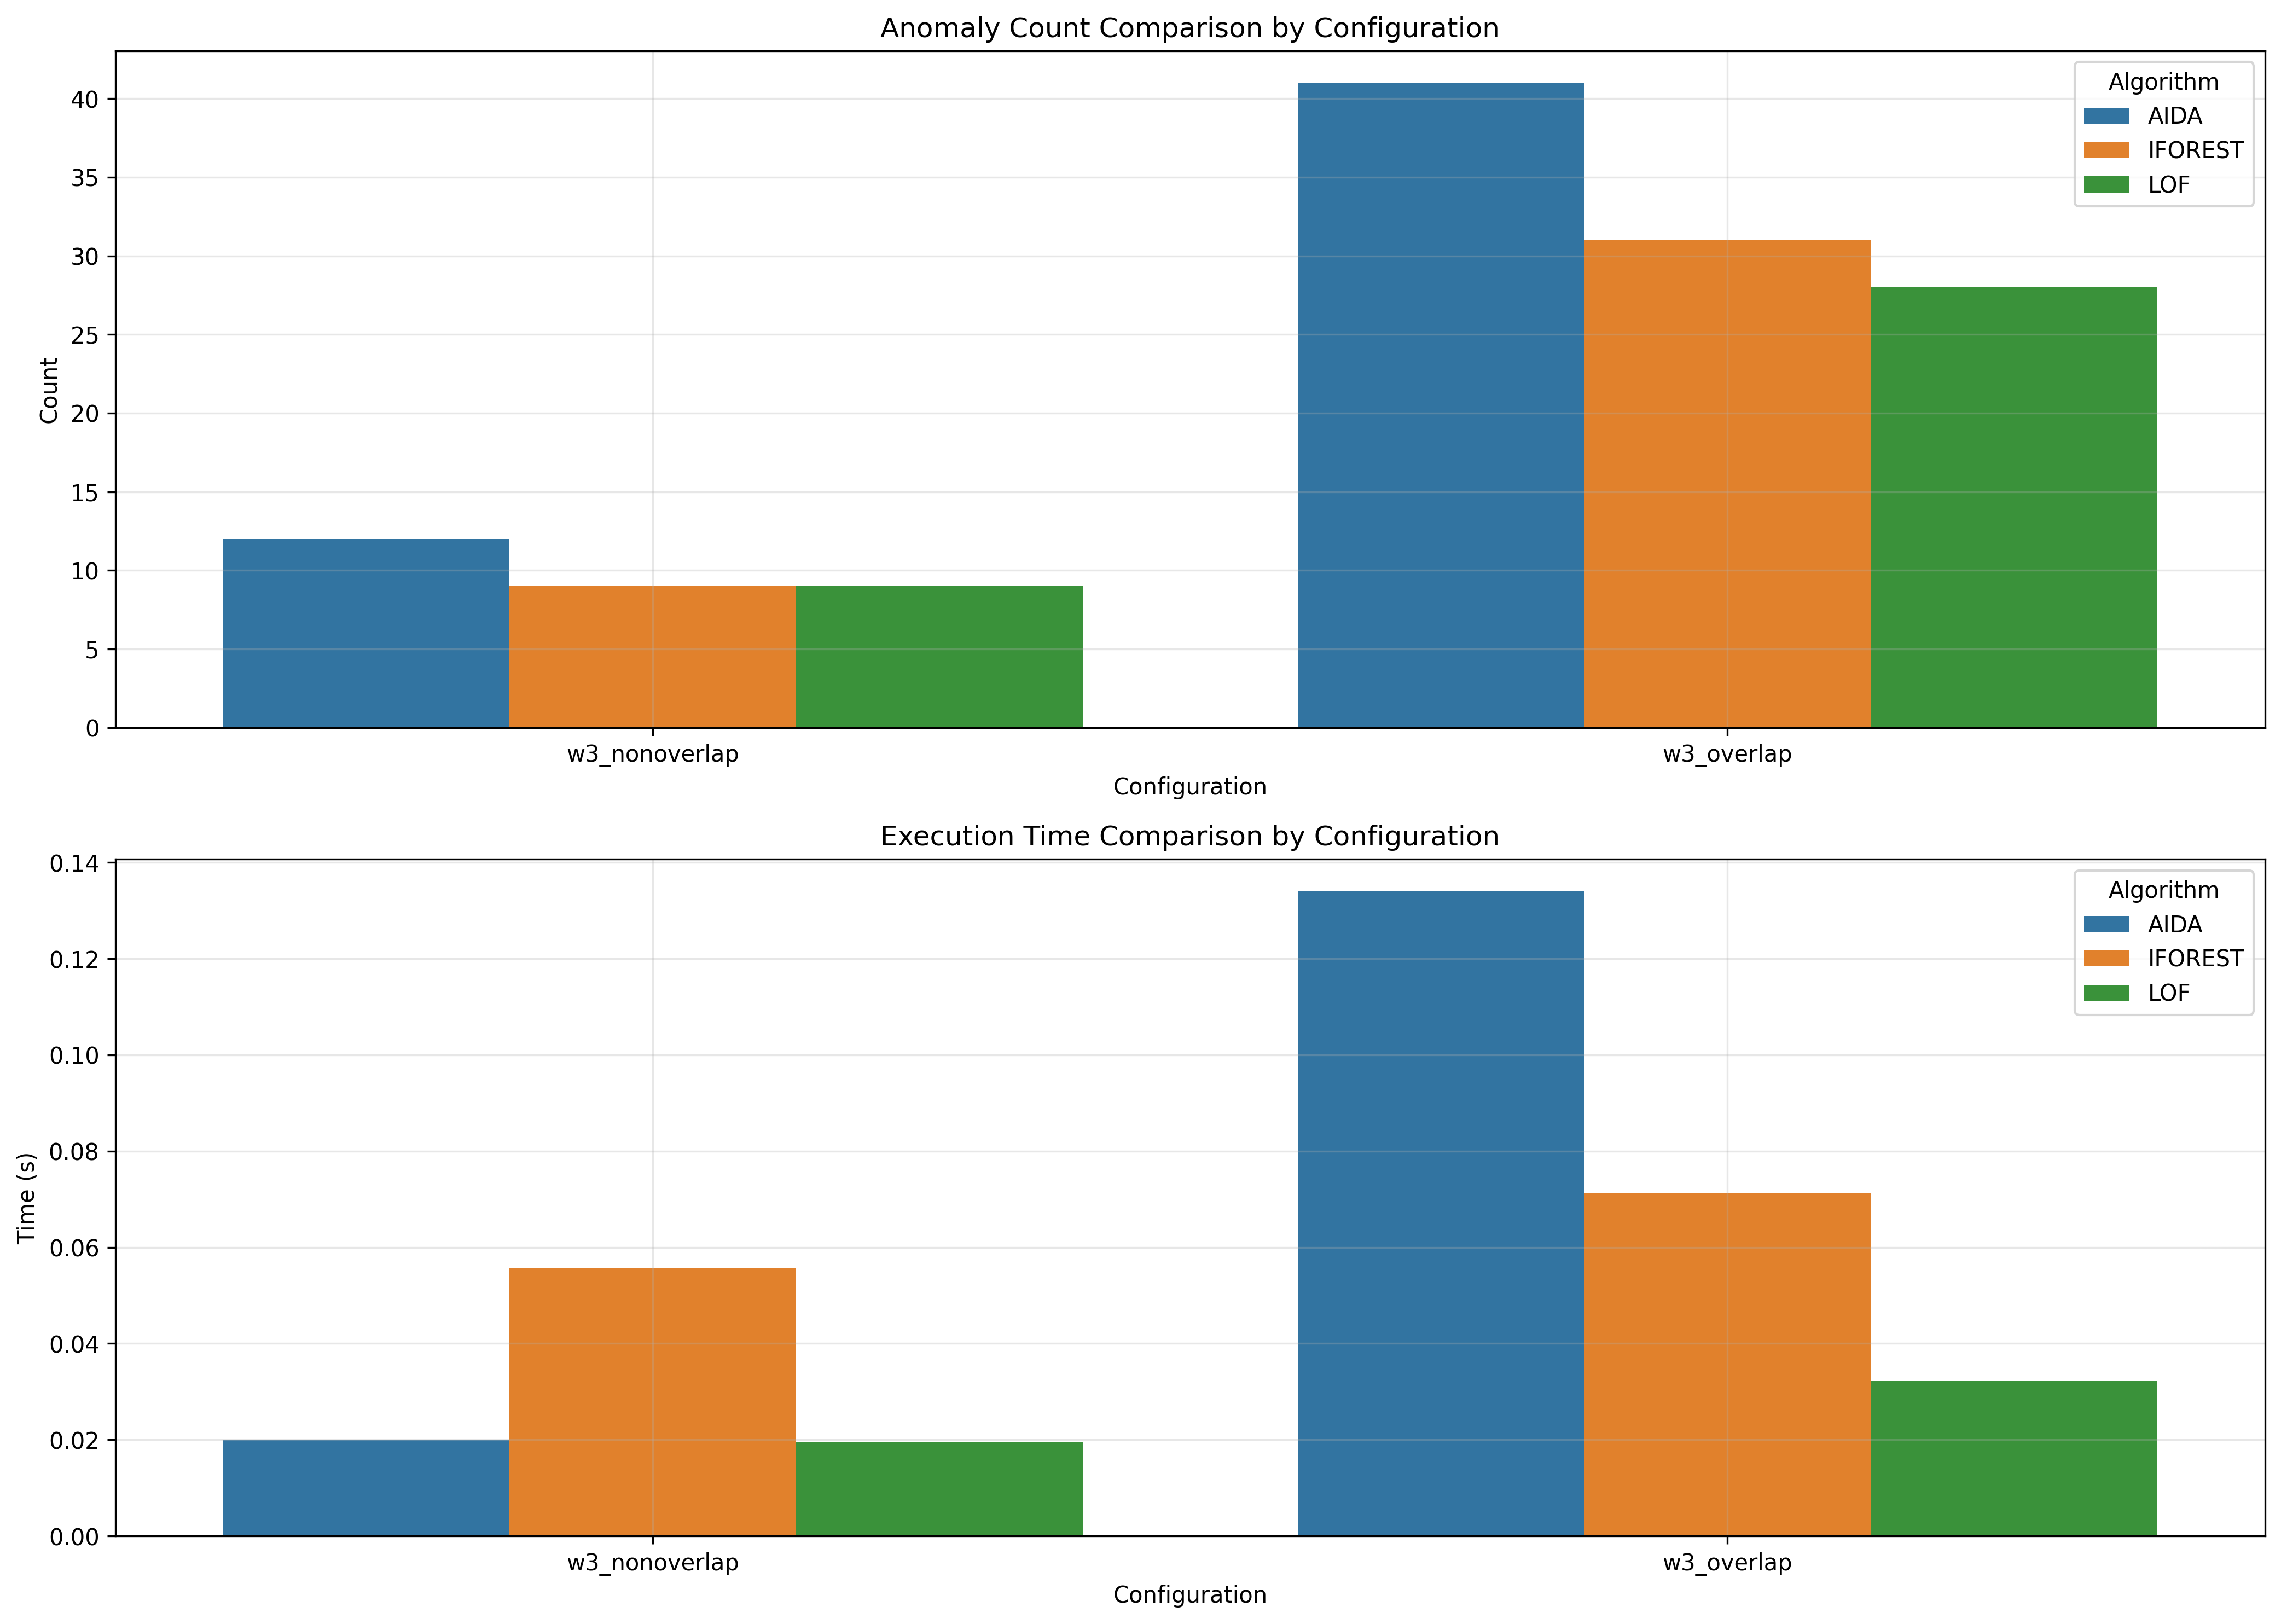

The table this chart was drawn from, first rows:
window_size, overlap_type, aida_count, iforest_count, lof_count, aida_time, iforest_time, lof_time
3, nonoverlap, 12, 9, 9, 0.02, 0.05558, 0.01946
3, overlap, 41, 31, 28, 0.134, 0.07138, 0.03235
